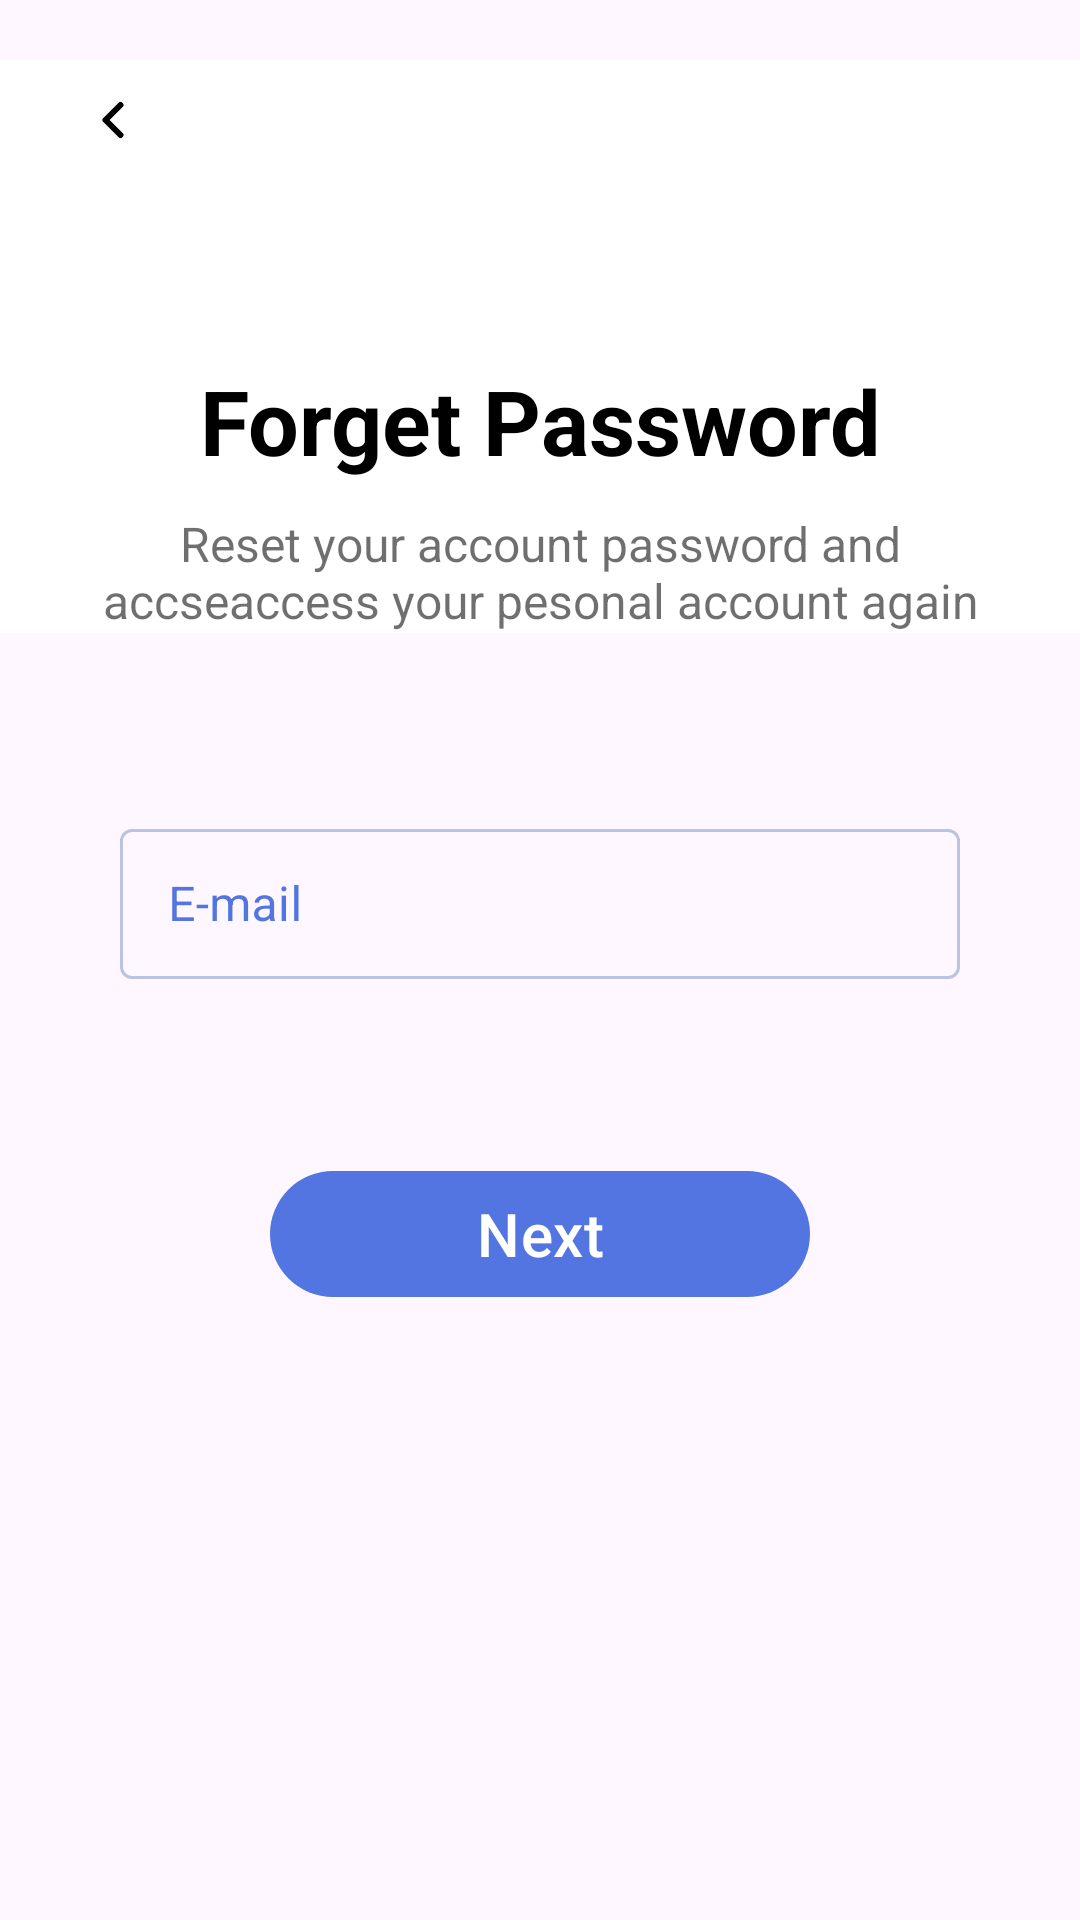

Produce the Android XML layout that renders to this screen, including the resource entries it uses.
<!-- AndroidManifest.xml: application theme Theme.Massive_LesUng -->
<!-- res/layout/activity_forget_password.xml -->
<?xml version="1.0" encoding="utf-8"?>
<androidx.constraintlayout.widget.ConstraintLayout xmlns:android="http://schemas.android.com/apk/res/android"
    xmlns:app="http://schemas.android.com/apk/res-auto"
    xmlns:tools="http://schemas.android.com/tools"
    android:layout_width="match_parent"
    android:layout_height="match_parent"
    tools:context=".ForgetPasswordActivity">

    
    <LinearLayout
        android:layout_width="match_parent"
        android:layout_height="match_parent"
        android:orientation="vertical">


        
        <LinearLayout
            android:layout_width="match_parent"
            android:layout_height="wrap_content"
            android:layout_marginTop="20dp"
            android:background="@color/white"
            android:orientation="horizontal">
            
            <com.google.android.material.button.MaterialButton
                android:layout_width="35dp"
                android:layout_height="40dp"
                android:gravity="center"
                android:backgroundTint="@color/white"
                android:layout_marginLeft="20dp"
                android:drawableTop="@drawable/arrow_back"
                app:cornerRadius="5dp"
                />
            <TextView
                android:layout_width="300dp"
                android:layout_height="match_parent"
                android:text=""
                android:gravity="center"
                android:textColor="@color/black"
                android:textSize="20sp"
                android:textStyle="bold"
                />
            <TextView
                android:layout_width="35dp"
                android:layout_height="40dp"
                android:gravity="center"
                android:layout_marginTop="-29dp"
                android:backgroundTint="@color/primary"
                android:layout_marginRight="20dp"
                app:cornerRadius="5dp"/>
        </LinearLayout>

        
        <LinearLayout
            android:layout_width="match_parent"
            android:layout_height="wrap_content"
            android:background="@color/white"
            android:orientation="vertical">
            <View
                android:layout_width="wrap_content"
                android:layout_height="60dp"/>
            <TextView
                android:layout_width="match_parent"
                android:layout_height="wrap_content"
                android:text="Forget Password"
                android:gravity="center"
                android:textColor="@color/black"
                android:textSize="30sp"
                android:textStyle="bold"
                />
            <View
                android:layout_width="wrap_content"
                android:layout_height="10dp"/>
            <TextView
                android:layout_width="300dp"
                android:layout_height="wrap_content"
                android:textAlignment="center"
                android:text="Reset your account password
and accseaccess your pesonal account again"
                android:layout_gravity="center"
                android:textColor="#90000000"
                android:textSize="16sp"
                />
        </LinearLayout>

        <View
            android:layout_width="wrap_content"
            android:layout_height="40dp"/>

        
        <View
            android:layout_width="wrap_content"
            android:layout_height="20dp" />
        <com.google.android.material.textfield.TextInputLayout
            style="@style/Widget.MaterialComponents.TextInputLayout.OutlinedBox"
            android:layout_width="match_parent"
            android:layout_height="wrap_content"
            android:layout_marginLeft="40dp"
            android:layout_marginRight="40dp"
            android:hint="E-mail"
            android:textColorHint="@color/primary"
            app:boxStrokeColor="@color/primary"
            app:boxStrokeWidth="1dp">
            <com.google.android.material.textfield.TextInputEditText
                android:id="@+id/edt_email"
                android:layout_width="match_parent"
                android:layout_height="50dp"
                android:inputType="textEmailAddress"/>
        </com.google.android.material.textfield.TextInputLayout>

        <View
            android:layout_width="wrap_content"
            android:layout_height="60dp"/>
        <com.google.android.material.button.MaterialButton
            android:id="@+id/btn_login"
            android:layout_width="180dp"
            android:layout_height="50dp"
            android:layout_gravity="center"
            android:textSize="20sp"
            android:text="Next"
            app:cornerRadius="60dp"
            />

    </LinearLayout>
    

</androidx.constraintlayout.widget.ConstraintLayout>
<!-- resources referenced by this layout -->
<resources>
  <color name="black">#FF000000</color>
  <color name="primary">#5375E2</color>
  <color name="white">#FFFFFFFF</color>
  <!-- drawable arrow_back (drawable) -->
  <vector xmlns:android="http://schemas.android.com/apk/res/android"
      android:width="20dp"
      android:height="20dp"
      android:viewportWidth="20"
      android:viewportHeight="20">
    <path
        android:pathData="M12.5,15L7.5,10L12.5,5"
        android:strokeLineJoin="round"
        android:strokeWidth="1.99832"
        android:fillColor="#00000000"
        android:strokeColor="#000000"
        android:strokeLineCap="round"/>
  </vector>
  <style name="Theme.Massive_LesUng" parent="Base.Theme.Massive_LesUng" />
  <style name="Base.Theme.Massive_LesUng" parent="Theme.Material3.DayNight.NoActionBar">
          
          <item name="colorPrimary">@color/primary</item>
          <item name="colorPrimaryVariant">@color/primary</item>
          <item name="colorOnPrimary">@color/white</item>
          
  
          
          <item name="colorSecondary">@color/secondary</item>
          <item name="colorSecondaryVariant">@color/secondary</item>
          <item name="colorOnSecondary">@color/black</item>
  
          
          <item name="android:statusBarColor">@color/primary</item>
      </style>
  <color name="secondary">#BCC4E3</color>
</resources>
